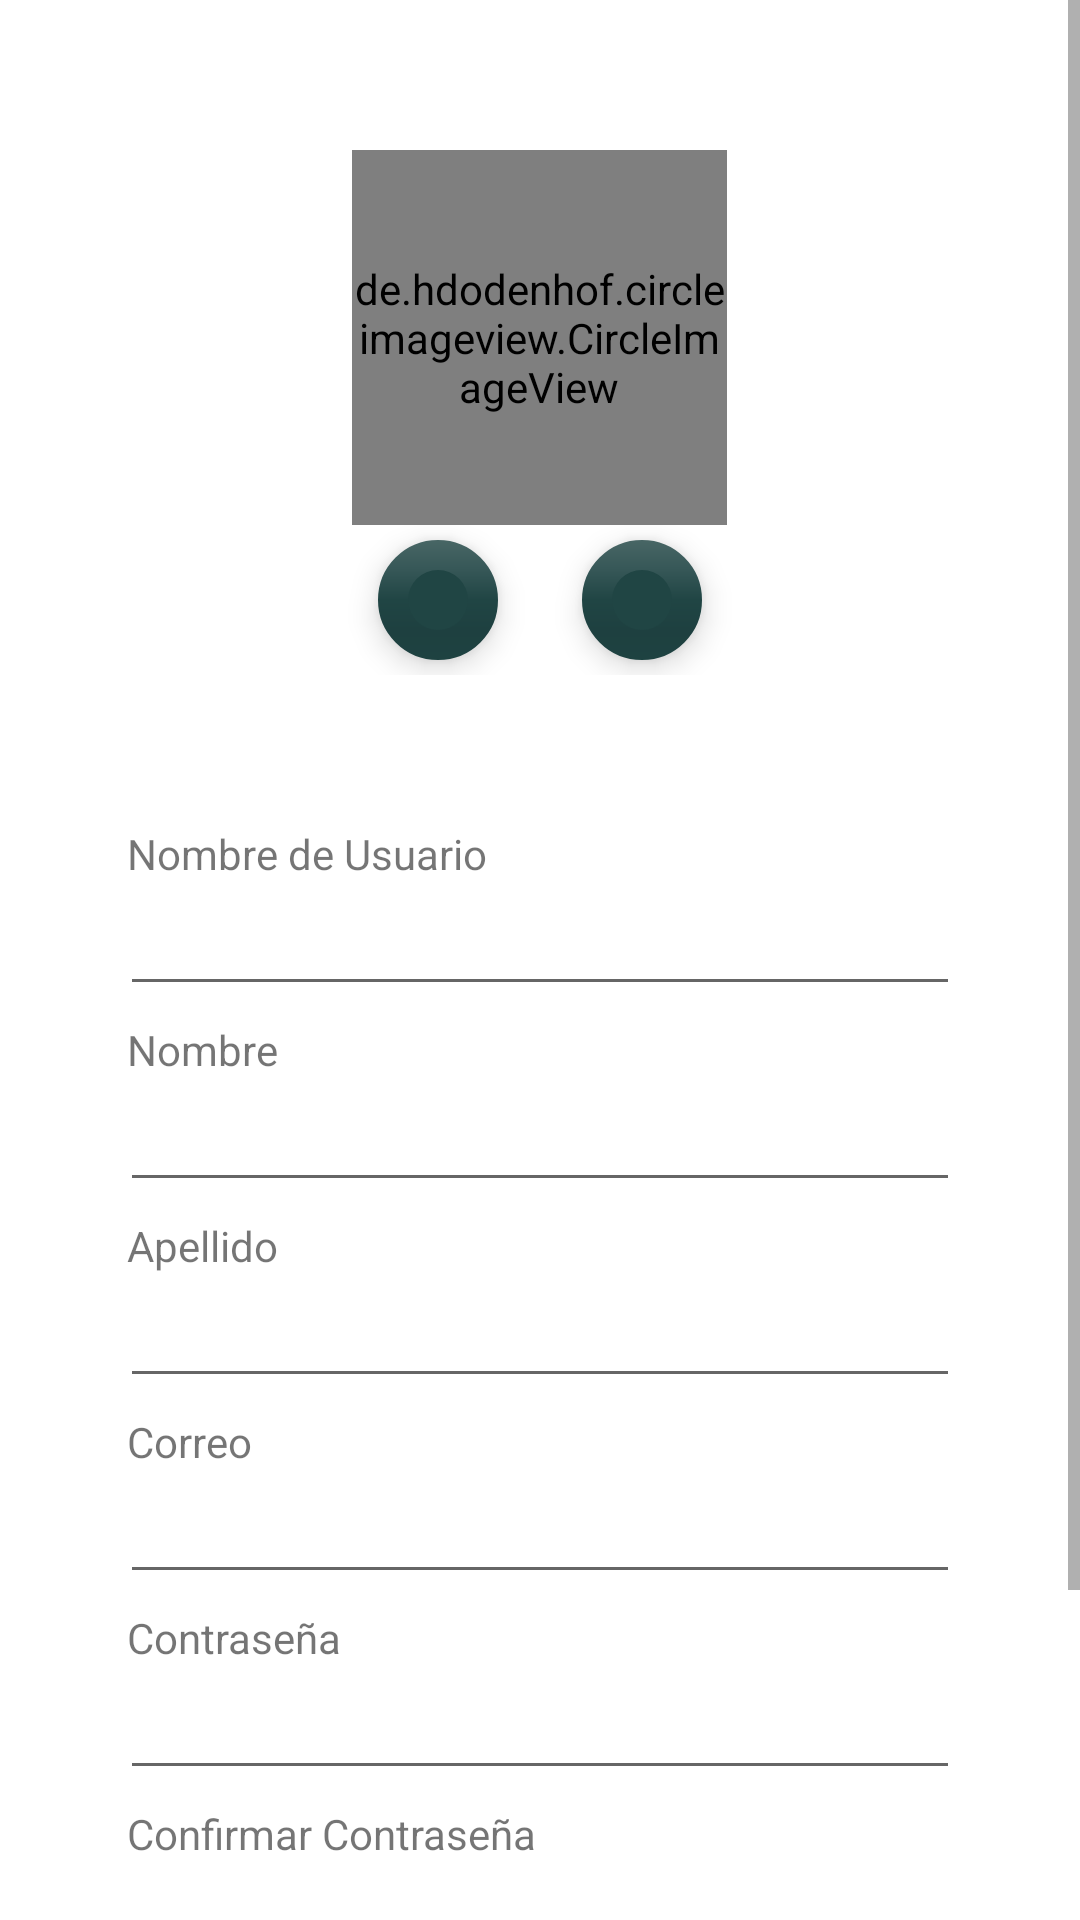

The Android layout XML behind this screen, and the referenced resources:
<!-- AndroidManifest.xml: application theme Theme.MVTS -->
<!-- res/layout/activity_registro.xml -->
<?xml version="1.0" encoding="utf-8"?>
<ScrollView xmlns:android="http://schemas.android.com/apk/res/android"
    xmlns:app="http://schemas.android.com/apk/res-auto"
    xmlns:tools="http://schemas.android.com/tools"
    android:layout_width="match_parent"
    android:layout_height="match_parent"
    tools:context=".activity_registro">
    <LinearLayout
        android:id="@+id/lnr1"
        android:orientation="vertical"
        android:gravity="center"
        android:layout_width="match_parent"
        android:layout_height="match_parent">

        <de.hdodenhof.circleimageview.CircleImageView
            android:id="@+id/imgCirculoPerfil"
            android:layout_width="125dp"
            android:layout_height="125dp"
            app:civ_border_color="@color/black"
            android:layout_marginTop="50dp"
            app:civ_border_width="5dp"
            android:src="@drawable/user_miner"
            app:civ_circle_background_color="@color/blue"
            />
        <LinearLayout
            android:id="@+id/ln2"
            android:layout_width="match_parent"
            android:layout_height="50dp"
            android:gravity="center"
            android:orientation="horizontal">
            <com.google.android.material.floatingactionbutton.FloatingActionButton
                android:id="@+id/fabCamara"
                android:layout_width="40dp"
                android:layout_height="50dp"
                app:backgroundTint="@color/blue"
                android:src="@drawable/ic_camera"
                app:fabCustomSize="40dp"
                android:layout_margin="10dp"
                app:borderWidth="10dp"
                />
            <com.google.android.material.floatingactionbutton.FloatingActionButton
                android:id="@+id/fabGaleria"
                android:layout_width="40dp"
                android:layout_height="50dp"
                app:backgroundTint="@color/blue"
                android:src="@drawable/ic_galeria"
                app:fabCustomSize="40dp"
                android:layout_margin="10dp"
                app:borderWidth="10dp"
                />
        </LinearLayout>>


        <TextView
            android:id="@+id/lblNombreUser"
            android:layout_width="275dp"
            android:layout_height="wrap_content"
            android:layout_marginTop="50dp"
            android:text="Nombre de Usuario" />
        <EditText
            android:id="@+id/txtNombreUser"
            android:layout_width="280dp"
            android:layout_height="wrap_content"
            android:ems="10"
            android:inputType="text"
            android:textAlignment="center" />
        <TextView
            android:id="@+id/lblNombre"
            android:layout_width="275dp"
            android:layout_height="wrap_content"
            android:layout_marginTop="5dp"
            android:text="Nombre" />
        <EditText
            android:id="@+id/txtNombre"
            android:layout_width="280dp"
            android:layout_height="wrap_content"
            android:ems="10"
            android:inputType="text"
            android:textAlignment="center" />
        <TextView
            android:id="@+id/lblApellido"
            android:layout_width="275dp"
            android:layout_height="wrap_content"
            android:layout_marginTop="5dp"
            android:text="Apellido" />
        <EditText
            android:id="@+id/txtApellido"
            android:layout_width="280dp"
            android:layout_height="wrap_content"
            android:ems="10"
            android:inputType="text"
            android:textAlignment="center" />
        <TextView
            android:id="@+id/lblCorreo"
            android:layout_width="275dp"
            android:layout_height="wrap_content"
            android:layout_marginTop="5dp"
            android:text="Correo" />
        <EditText
            android:id="@+id/txtCorreo"
            android:layout_width="280dp"
            android:layout_height="wrap_content"
            android:ems="10"
            android:inputType="text"
            android:textAlignment="center" />
        <TextView
            android:id="@+id/lblPW"
            android:layout_width="275dp"
            android:layout_height="wrap_content"
            android:layout_marginTop="5dp"
            android:text="Contraseña" />

        <EditText
            android:id="@+id/txtPassword"
            android:layout_width="280dp"
            android:layout_height="wrap_content"
            android:ems="10"
            android:inputType="text|textPassword"
            android:textAlignment="center" />
        <TextView
            android:id="@+id/lblPW2"
            android:layout_width="275dp"
            android:layout_height="wrap_content"
            android:layout_marginTop="5dp"
            android:text="Confirmar Contraseña" />
        <EditText
            android:id="@+id/txtConfirmPassword"
            android:layout_width="280dp"
            android:layout_height="wrap_content"
            android:ems="10"
            android:inputType="text|textPassword"
            android:textAlignment="center" />

        <TextView
            android:id="@+id/lblVehiculo"
            android:layout_width="275dp"
            android:layout_height="wrap_content"
            android:layout_marginTop="5dp"
            android:text="Vehiculo de Carga" />
        <Spinner
            android:id="@+id/spVehiculo"
            android:layout_width="280dp"
            android:layout_height="wrap_content"
            android:ems="10"
            android:inputType="text"
            android:textAlignment="center" />


        <Button
            android:id="@+id/btnNewCuenta"
            android:layout_width="wrap_content"
            android:layout_height="wrap_content"
            android:gravity="center"
            android:text="Crear Cuenta"
            android:textStyle="bold"
            android:layout_marginTop="15dp"
            android:shadowColor="@color/blue"

            app:layout_constraintBottom_toBottomOf="parent"
            app:layout_constraintEnd_toEndOf="parent"
            app:layout_constraintStart_toStartOf="parent"
            app:layout_constraintTop_toTopOf="parent" />


    </LinearLayout>
</ScrollView>
<!-- resources referenced by this layout -->
<resources>
  <color name="black">#FF000000</color>
  <color name="blue">#204544</color>
  <!-- drawable user_miner: png bitmap (drawable-v24, 36248 bytes) -->
  <style name="Theme.MVTS" parent="Theme.MaterialComponents.DayNight.DarkActionBar">
          
          <item name="colorPrimary">@color/purple_500</item>
          <item name="colorPrimaryVariant">@color/purple_700</item>
          <item name="colorOnPrimary">@color/white</item>
          
          <item name="colorSecondary">@color/teal_200</item>
          <item name="colorSecondaryVariant">@color/teal_700</item>
          <item name="colorOnSecondary">@color/black</item>
          
          <item name="android:statusBarColor" tools:targetApi="l">?attr/colorPrimaryVariant</item>
          
      </style>
  <color name="purple_500">#053733</color>
  <color name="purple_700">#FF3700B3</color>
  <color name="white">#FFFFFFFF</color>
  <color name="teal_200">#FF03DAC5</color>
  <color name="teal_700">#FF018786</color>
</resources>
